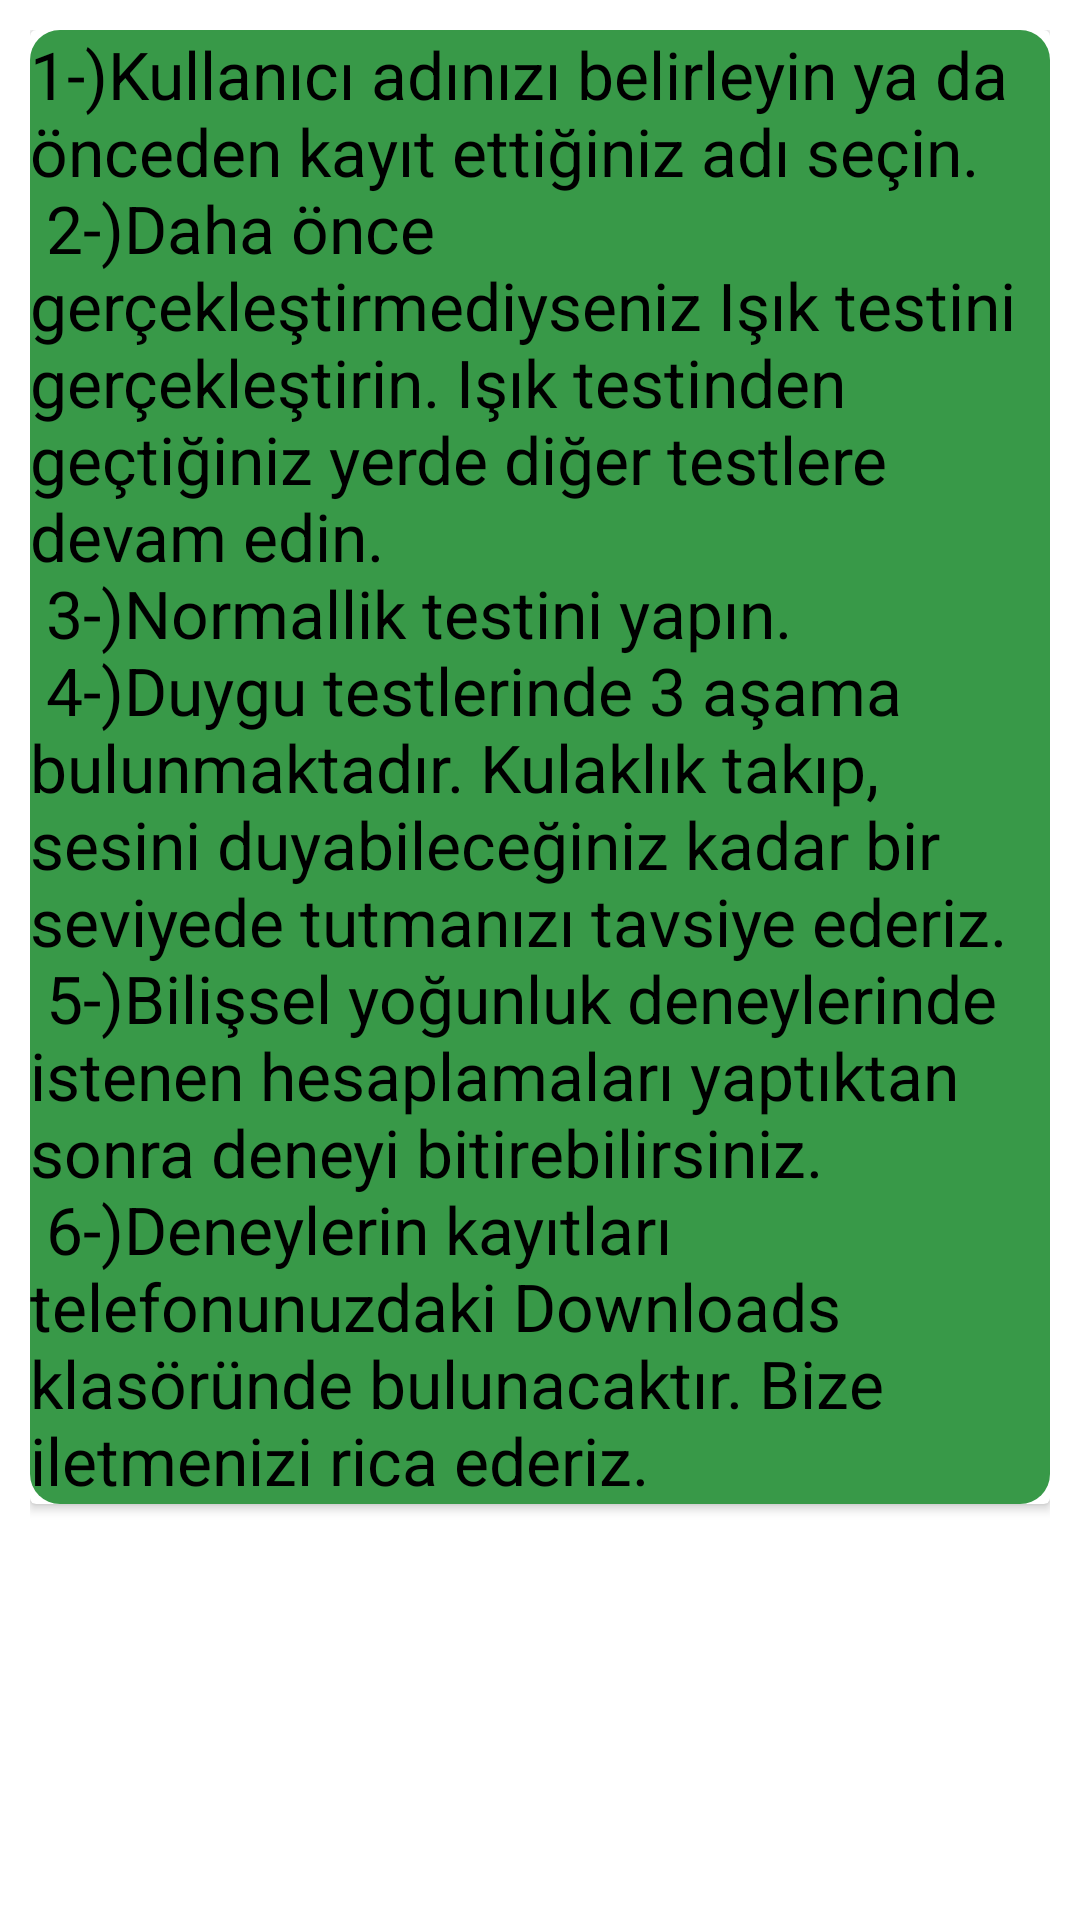

Layout XML and referenced resources for this Android screen:
<!-- AndroidManifest.xml: application theme Theme.Experiments_For_Pupil_Dilation -->
<!-- res/layout/experiment_help.xml -->
<?xml version="1.0" encoding="utf-8"?>
<LinearLayout xmlns:android="http://schemas.android.com/apk/res/android"
    android:orientation="vertical"
    android:padding="10dp"
    android:layout_width="fill_parent"
    android:layout_height="wrap_content"
    >

    <androidx.cardview.widget.CardView
        android:layout_width="match_parent"
        android:layout_height="wrap_content" >

        <TextView
            android:layout_width="fill_parent"
            android:layout_height="wrap_content"

            android:background="@drawable/roundedshape_text"
            android:text="@string/experiment_help_explanation"
            android:textAllCaps="false"
            android:textSize="22sp"
            android:textColor="@color/black"/>
    </androidx.cardview.widget.CardView>

</LinearLayout>
<!-- resources referenced by this layout -->
<resources>
  <color name="black">#FF000000</color>
  <!-- drawable roundedshape_text (drawable) -->
  <?xml version="1.0" encoding="utf-8"?>
  <shape xmlns:android="http://schemas.android.com/apk/res/android"
      android:shape="rectangle">
      <corners android:radius="10dp" />
  
      <solid android:color="@color/exp_emotion_color" />
  </shape>
  <string name="experiment_help_explanation">
          1-)Kullanıcı adınızı belirleyin ya da önceden kayıt ettiğiniz adı seçin.\n
          2-)Daha önce gerçekleştirmediyseniz Işık testini gerçekleştirin. Işık testinden geçtiğiniz yerde
              diğer testlere devam edin.\n
          3-)Normallik testini yapın.\n
          4-)Duygu testlerinde 3 aşama bulunmaktadır. Kulaklık takıp, sesini duyabileceğiniz kadar bir seviyede
              tutmanızı tavsiye ederiz.\n
          5-)Bilişsel yoğunluk deneylerinde istenen hesaplamaları yaptıktan sonra deneyi bitirebilirsiniz.\n
          6-)Deneylerin kayıtları telefonunuzdaki Downloads klasöründe bulunacaktır. Bize iletmenizi rica ederiz.</string>
  <style name="Theme.Experiments_For_Pupil_Dilation" parent="Theme.MaterialComponents.DayNight.DarkActionBar">
          
          <item name="colorPrimary">@color/purple_500</item>
          <item name="colorPrimaryVariant">@color/purple_700</item>
          <item name="colorOnPrimary">@color/white</item>
          
          <item name="colorSecondary">@color/teal_200</item>
          <item name="colorSecondaryVariant">@color/teal_700</item>
          <item name="colorOnSecondary">@color/black</item>
          
          <item name="android:statusBarColor" tools:targetApi="l">?attr/colorPrimaryVariant</item>
          
      </style>
  <color name="exp_emotion_color">#389948</color>
  <color name="purple_500">#FF6200EE</color>
  <color name="purple_700">#FF3700B3</color>
  <color name="white">#FFFFFFFF</color>
  <color name="teal_200">#FF03DAC5</color>
  <color name="teal_700">#FF018786</color>
</resources>
